Run: headless pygame with SDL's dummy video driver; simulated clock (each Clock.tick advances the game by its frame time, no real sleeping); random seed 0; keys injected as events and as key.get_pressed() state; no mouse input.
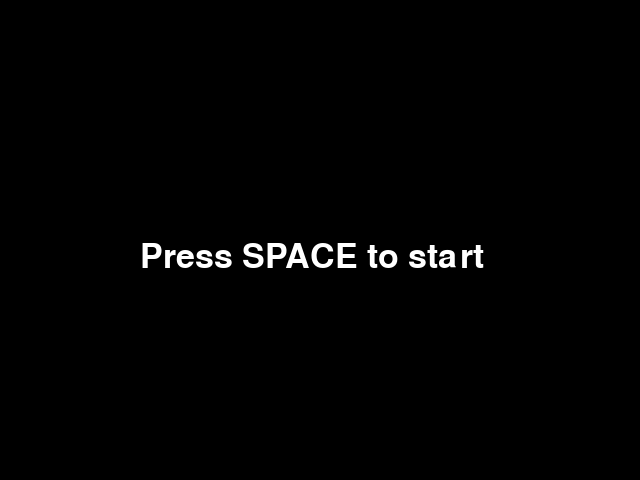
Frame 1 of 4 · flips 1–60 · no input
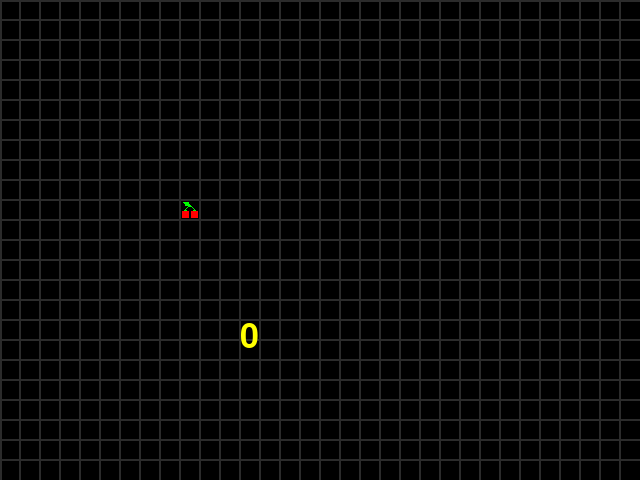
Frame 2 of 4 · flips 61–180 · tapped SPACE, RETURN · held RIGHT (→), D
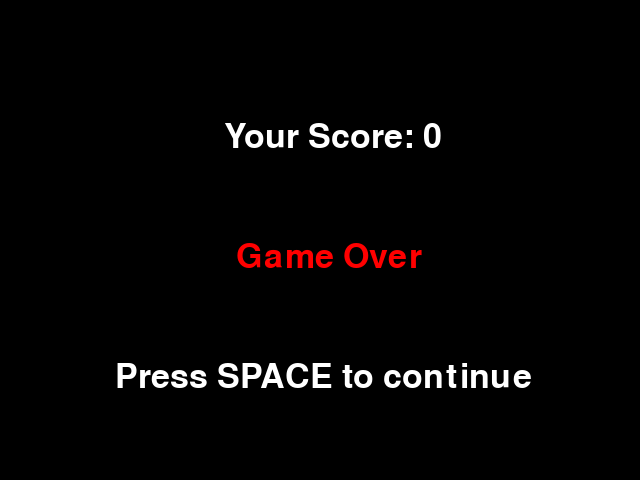
Frame 3 of 4 · flips 181–300 · held DOWN (↓), S
Frame 4 of 4 · flips 301–420 · held LEFT (←), A, UP (↑), W · screen unchanged from frame 3, image omitted

The pygame program that drew these frames:

import pygame
import random

class Game:
    def __init__(self):
        pygame.init()
        self.y_window = 640
        self.x_window = 480
        self.window = pygame.display.set_mode((self.y_window, self.x_window))

        self.block_size = 20

        self.x_head = 100
        self.y_head = 100
        self.x_snake = []
        self.y_snake = []

        self.y_food = 180
        self.x_food = 200

        self.x_change = 0
        self.y_change = 0

        self.window.fill((0, 0, 0))

        self.font_style = pygame.font.SysFont(None, 50)
        self.active = True
        self.go_init = True
        self.score = 0

        self.game_speed = 10
        clock = pygame.time.Clock()
        self.mode = 0

        while self.active:
            self.event_handler()

            if self.mode == 0:
                self.window.fill((0, 0, 0))
                go_message = self.font_style.render("Press SPACE to start", True, (255, 255, 255))
                self.window.blit(go_message, [self.y_window * 0.22, self.x_window * 0.5])

            elif self.mode == 1:
                self.y_snake.insert(0, self.y_head)
                self.x_snake.insert(0, self.x_head)

                self.x_head += self.x_change
                self.y_head += self.y_change

                self.food_process()
                self.collision_check()

                self.window.fill((0, 0, 0))
                self.draw_arena()
                go_message = self.font_style.render(str(self.score), True, (255, 255, 0))
                self.window.blit(go_message, [self.x_window / 2, self.y_window / 2])

                self.draw_head()
                for i in range(len(self.x_snake)):
                    # if i == len(self.x_snake) - 1:
                    #     self.draw_tail(self.y_snake[i], self.x_snake[i])
                    # else:
                    pygame.draw.rect(self.window, (133, 168, 21), [self.y_snake[i], self.x_snake[i], self.block_size, self.block_size])
                self.draw_food()
                self.draw_head()

            elif self.mode == 2:
                if self.go_init:
                    self.window.fill((0, 0, 0))
                    final_score = self.font_style.render("Your Score: " + str(self.score), True, (255, 255, 255))
                    go_message = self.font_style.render("Game Over", True, (255, 0, 0))
                    continue_message = self.font_style.render("Press SPACE to continue", True, (255, 255, 255))
                    self.window.blit(final_score, [self.y_window * 0.35, self.x_window * 0.25])
                    self.window.blit(go_message, [self.y_window * 0.37, self.x_window * 0.5])
                    self.window.blit(continue_message, [self.y_window * 0.18, self.x_window * 0.75])
                    self.init_values()
                    self.go_init = False

            pygame.display.update()
            clock.tick(self.game_speed)

    def init_values(self):
        ''' Function sets the initial values for the game. '''
        self.x_head = 100
        self.y_head = 100
        self.x_snake = []
        self.y_snake = []
        self.x_change = 0
        self.y_change = 0
        self.y_food = 180
        self.x_food = 200
        self.score = 0
        self.game_speed = 10

    def collision_check(self):
        ''' Function checks if the snakes head collides with itself or the arena borders. '''
        # checks if snake head lefts the field
        if self.x_head < 0 or self.x_head > self.x_window - self.block_size:
            self.mode = 2
        if self.y_head < 0 or self.y_head > self.y_window - self.block_size:
            self.mode = 2
        # checks if snake head is on snake body
        for i in range(len(self.x_snake)):
            if self.x_head == self.x_snake[i] and self.y_head == self.y_snake[i]:
                self.mode = 2

    def food_process(self):
        ''' Function checks if the snake ate the food and if needed places a new food. '''
        # checks if snake head is on food -> if yes then place new food and snake grows
        if self.x_head == self.x_food and self.y_head == self.y_food:
            set_food = True
            while set_food:
                # randomise food position
                self.y_food = random.randint(0,
                                             int((self.y_window - self.block_size) / self.block_size)) * self.block_size
                self.x_food = random.randint(0,
                                             int((self.x_window - self.block_size) / self.block_size)) * self.block_size
                valid = True
                # checks if the food is not placed on the snake
                if self.y_food != self.y_head and self.x_food != self.x_head:
                    for i in range(len(self.y_snake)):
                        if self.y_food == self.y_snake[i] and self.x_food == self.x_snake[i]:
                            valid = False
                            break
                else:
                    valid = False
                # checks if position was valid -> if true then food can stay, else position the food again.
                if valid:
                    set_food = False
            # every 3 points the game gets faster
            self.score += 1
            if self.score % 3 == 0:
                self.game_speed += 1
        # if the head of the snake is not on food, the last element in the snake array is deleted
        else:
            self.y_snake.__delitem__(len(self.y_snake) - 1)
            self.x_snake.__delitem__(len(self.x_snake) - 1)

    def event_handler(self):
        ''' Function checks for events, like keyboard input or button clicks. '''
        for event in pygame.event.get():
            # Button event
            if event.type == pygame.QUIT:
                self.active = False
            # Keyboard events
            if event.type == pygame.KEYDOWN:
                # Snake go up.
                if event.key == pygame.K_w:
                    if self.x_change != self.block_size or len(self.x_snake) == 0:
                        self.x_change = -self.block_size
                        self.y_change = 0
                # Snake go down.
                elif event.key == pygame.K_s:
                    if self.x_change != -self.block_size or len(self.x_snake) == 0:
                        self.x_change = self.block_size
                        self.y_change = 0
                # Snake go left.
                elif event.key == pygame.K_a:
                    if self.y_change != self.block_size or len(self.x_snake) == 0:
                        self.x_change = 0
                        self.y_change = -self.block_size
                # Snake go right.
                elif event.key == pygame.K_d:
                    if self.y_change != -self.block_size or len(self.x_snake) == 0:
                        self.x_change = 0
                        self.y_change = self.block_size
                # Change mode
                elif event.key == pygame.K_SPACE:
                    # start game
                    if self.mode == 0:
                        self.mode += 1
                        self.x_change = 0
                        self.y_change = 0
                        self.go_init = True
                    # start main menu
                    elif self.mode == 2:
                        self.mode = 0

    def draw_food(self):
        ''' Function draws the food '''
        # Cherry
        self.window.fill((255, 0, 0), ((self.y_food + 2, self.x_food + 11), (7, 7)))
        self.window.fill((255, 0, 0), ((self.y_food + 11, self.x_food + 11), (7, 7)))

        # Left Stalk
        self.window.fill((0, 255, 0), ((self.y_food + 4, self.x_food + 10), (3, 1)))
        self.window.fill((0, 255, 0), ((self.y_food + 5, self.x_food + 9), (1, 1)))
        self.window.fill((0, 255, 0), ((self.y_food + 6, self.x_food + 8), (1, 1)))
        self.window.fill((0, 255, 0), ((self.y_food + 7, self.x_food + 7), (1, 1)))
        # Right Stalk
        self.window.fill((0, 255, 0), ((self.y_food + 13, self.x_food + 10), (3, 1)))
        self.window.fill((0, 255, 0), ((self.y_food + 14, self.x_food + 9), (1, 1)))
        self.window.fill((0, 255, 0), ((self.y_food + 13, self.x_food + 8), (1, 1)))
        self.window.fill((0, 255, 0), ((self.y_food + 12, self.x_food + 7), (1, 1)))

        # Leaf
        self.window.fill((0, 255, 0), ((self.y_food + 8, self.x_food + 6), (4, 1)))
        self.window.fill((0, 255, 0), ((self.y_food + 9, self.x_food + 5), (2, 1)))
        self.window.fill((0, 255, 0), ((self.y_food + 9, self.x_food + 4), (1, 1)))
        self.window.fill((0, 255, 0), ((self.y_food + 8, self.x_food + 3), (1, 2)))
        self.window.fill((0, 255, 0), ((self.y_food + 5, self.x_food + 2), (4, 4)))
        self.window.fill((0, 255, 0), ((self.y_food + 4, self.x_food + 2), (1, 2)))
        self.window.fill((0, 255, 0), ((self.y_food + 3, self.x_food + 2), (1, 1)))

    def draw_head(self):
        ''' Function draws the snakes head. '''
        # Left
        if self.y_change < 0:
            # Head
            self.window.fill((133, 168, 21), ((self.y_head, self.x_head + 6), (2, 8)))
            self.window.fill((133, 168, 21), ((self.y_head + 2, self.x_head + 4), (2, 12)))
            self.window.fill((133, 168, 21), ((self.y_head + 4, self.x_head + 2), (2, 16)))
            self.window.fill((133, 168, 21), ((self.y_head + 6, self.x_head), (14, 20)))
            # Eyes
            self.window.fill((0, 0, 0), ((self.y_head + 5, self.x_head + 5), (3, 3)))
            self.window.fill((0, 0, 0), ((self.y_head + 5, self.x_head + 12), (3, 3)))
        # Right
        elif self.y_change > 0:
            # Head
            self.window.fill((133, 168, 21), ((self.y_head + 18, self.x_head + 6), (2, 8)))
            self.window.fill((133, 168, 21), ((self.y_head + 16, self.x_head + 4), (2, 12)))
            self.window.fill((133, 168, 21), ((self.y_head + 14, self.x_head + 2), (2, 16)))
            self.window.fill((133, 168, 21), ((self.y_head, self.x_head), (14, 20)))
            # Eyes
            self.window.fill((0, 0, 0), ((self.y_head + 12, self.x_head + 5), (3, 3)))
            self.window.fill((0, 0, 0), ((self.y_head + 12, self.x_head + 12), (3, 3)))
        # Down
        elif self.x_change > 0:
            # Head
            self.window.fill((133, 168, 21), ((self.y_head + 6, self.x_head + 18), (8, 2)))
            self.window.fill((133, 168, 21), ((self.y_head + 4, self.x_head + 16), (12, 2)))
            self.window.fill((133, 168, 21), ((self.y_head + 2, self.x_head + 14), (16, 2)))
            self.window.fill((133, 168, 21), ((self.y_head, self.x_head), (20, 14)))
            # Eyes
            self.window.fill((0, 0, 0), ((self.y_head + 5, self.x_head + 12), (3, 3)))
            self.window.fill((0, 0, 0), ((self.y_head + 12, self.x_head + 12), (3, 3)))
        # Up
        elif self.x_change < 0:
            # Head
            self.window.fill((133, 168, 21), ((self.y_head + 6, self.x_head), (8, 2)))
            self.window.fill((133, 168, 21), ((self.y_head + 4, self.x_head + 2), (12, 2)))
            self.window.fill((133, 168, 21), ((self.y_head + 2, self.x_head + 4), (16, 2)))
            self.window.fill((133, 168, 21), ((self.y_head, self.x_head + 6), (20, 14)))
            # Eyes
            self.window.fill((0, 0, 0), ((self.y_head + 5, self.x_head + 5), (3, 3)))
            self.window.fill((0, 0, 0), ((self.y_head + 12, self.x_head + 5), (3, 3)))

    def draw_tail(self, pos_y, pos_x):
        ''' Function draws the snakes tail.
        Parameters:
            pos_x (int): horizontal position of the tail
            pos_y (int): vertical position of the tail
         '''
        # Left
        if self.y_change < 0:
            self.window.fill((133, 168, 21), ((pos_y, pos_x), (8, 20)))
            self.window.fill((133, 168, 21), ((pos_y + 8, pos_x + 2), (3, 16)))
            self.window.fill((133, 168, 21), ((pos_y + 11, pos_x + 4), (3, 12)))
            self.window.fill((133, 168, 21), ((pos_y + 14, pos_x + 6), (3, 8)))
            self.window.fill((133, 168, 21), ((pos_y + 17, pos_x + 8), (3, 4)))
        # Right
        elif self.y_change > 0:
            self.window.fill((133, 168, 21), ((pos_y + 12, pos_x), (8, 20)))
            self.window.fill((133, 168, 21), ((pos_y + 9, pos_x + 2), (3, 16)))
            self.window.fill((133, 168, 21), ((pos_y + 6, pos_x + 4), (3, 12)))
            self.window.fill((133, 168, 21), ((pos_y + 3, pos_x + 6), (3, 8)))
            self.window.fill((133, 168, 21), ((pos_y, pos_x + 8), (3, 4)))
        # Down
        elif self.x_change > 0:
            self.window.fill((133, 168, 21), ((pos_y, pos_x + 12), (20, 8)))
            self.window.fill((133, 168, 21), ((pos_y + 2, pos_x + 9), (16, 3)))
            self.window.fill((133, 168, 21), ((pos_y + 4, pos_x + 6), (12, 3)))
            self.window.fill((133, 168, 21), ((pos_y + 6, pos_x + 3), (8, 3)))
            self.window.fill((133, 168, 21), ((pos_y + 8, pos_x), (4, 3)))
        # Up
        elif self.x_change < 0:
            self.window.fill((133, 168, 21), ((pos_y, pos_x), (20, 8)))
            self.window.fill((133, 168, 21), ((pos_y + 2, pos_x + 8), (16, 3)))
            self.window.fill((133, 168, 21), ((pos_y + 4, pos_x + 11), (12, 3)))
            self.window.fill((133, 168, 21), ((pos_y + 6, pos_x + 14), (8, 3)))
            self.window.fill((133, 168, 21), ((pos_y + 8, pos_x + 17), (4, 3)))

    def draw_arena(self):
        ''' Function draws the arena. '''
        rows = self.x_window / self.block_size
        columns = self.y_window / self.block_size
        # Drawing horizontal lines
        for i in range(int(rows)):
            self.window.fill((43, 43, 43), ((0, self.block_size * i - 1), (self.y_window, 2)))
        # Drawing vertical lines
        for i in range(int(columns)):
            self.window.fill((43, 43, 43), ((self.block_size * i - 1, 0), (2, self.x_window)))


if __name__ == '__main__':
    Snake = Game()
